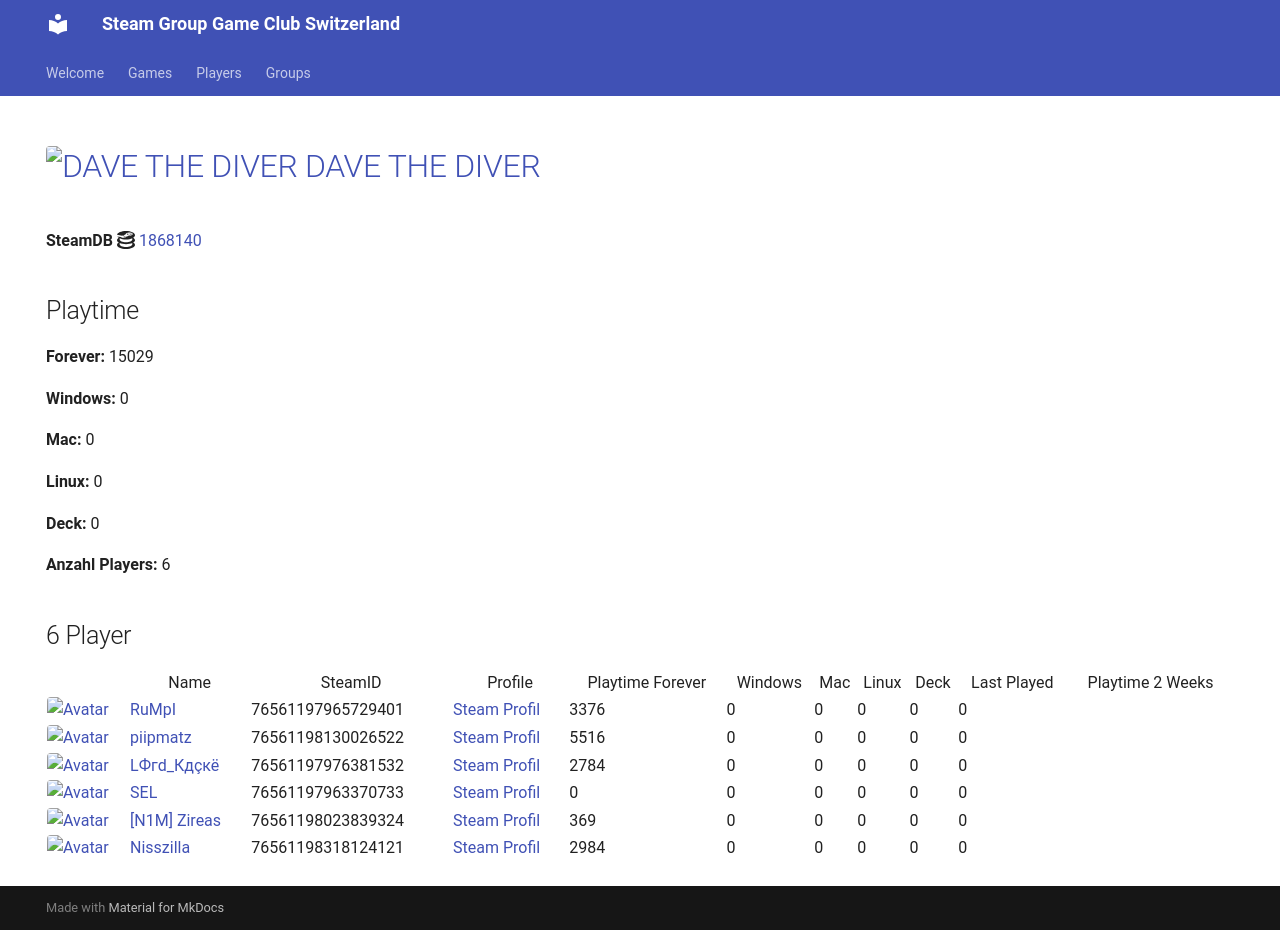

repository: Game-Club-Switzerland/steam.gameclub.ch · page: game/1868140/index.html · generator: mkdocs

---
hide:
  - navigation
  - toc
---
# <a href="https://store.steampowered.com/app/1868140"><img src="https://media.steampowered.com/steamcommunity/public/images/apps/1868140/2f19d6889f66eae88e8b5a36727d560ec88a00cb.jpg" alt="DAVE THE DIVER" style="width:32px;height:32px;border-radius:4px;" /> DAVE THE DIVER</a>

**SteamDB :simple-steamdb:** <a href="https://steamdb.info/app/1868140">1868140</a>

## Playtime

**Forever:** 11507

**Windows:** 0

**Mac:** 0

**Linux:** 0

**Deck:** 0

**Anzahl Players:** 4
## 4 Player

<table id="charts-table" class="display" style="width:100%">
            <thead>
                <tr>
                    <th></th>
                    <th>Name</th>
                    <th>SteamID</th>
                    <th>Profile</th>
                    <th>Playtime Forever</th>
                    <th>Windows</th>
                    <th>Mac</th>
                    <th>Linux</th>
                    <th>Deck</th>
                    <th>Last Played</th>
                    <th>Playtime 2 Weeks</th>
                </tr>
            </thead>
            <tbody>
        <tr>
<td><a href="/player/76561197965729401" target="_blank" title="RuMpI"><img src="https://avatars.steamstatic.com/3f006227f5d26fb37941b0a23adb7fafc72530ad_full.jpg" alt="Avatar" style="width:48px;height:48px;border-radius:4px;"></a></td><td><a href="/player/76561197965729401" target="_blank" title="RuMpI">RuMpI</a></td><td>76561197965729401</td><td><a href="https://steamcommunity.com/profiles/76561197965729401/" target="_blank">Steam Profil</a></td><td>3376</td><td>0</td><td>0</td><td>0</td><td>0</td><td>0</td><td></td></tr>
<tr>
<td><a href="/player/76561197976381532" target="_blank" title="LФгd_Кдçкё"><img src="https://avatars.steamstatic.com/c1032dc6a70680728c466c2b1b196558c5982713_full.jpg" alt="Avatar" style="width:48px;height:48px;border-radius:4px;"></a></td><td><a href="/player/76561197976381532" target="_blank" title="LФгd_Кдçкё">LФгd_Кдçкё</a></td><td>76561197976381532</td><td><a href="https://steamcommunity.com/id/D4nY_CH/" target="_blank">Steam Profil</a></td><td>2722</td><td>0</td><td>0</td><td>0</td><td>0</td><td>0</td><td></td></tr>
<tr>
<td><a href="/player/76561198130026522" target="_blank" title="piipmatz"><img src="https://avatars.steamstatic.com/d80dda23bd7aac56321ff3e591ac4ad9cdee53e6_full.jpg" alt="Avatar" style="width:48px;height:48px;border-radius:4px;"></a></td><td><a href="/player/76561198130026522" target="_blank" title="piipmatz">piipmatz</a></td><td>76561198130026522</td><td><a href="https://steamcommunity.com/id/piipmatz_ch/" target="_blank">Steam Profil</a></td><td>5054</td><td>0</td><td>0</td><td>0</td><td>0</td><td>0</td><td>117</td></tr>
<tr>
<td><a href="/player/76561198023839324" target="_blank" title="[N1M] Zireas"><img src="https://avatars.steamstatic.com/b053cb698df6607c8515bebff0f89d9c9bcb1c08_full.jpg" alt="Avatar" style="width:48px;height:48px;border-radius:4px;"></a></td><td><a href="/player/76561198023839324" target="_blank" title="[N1M] Zireas">[N1M] Zireas</a></td><td>76561198023839324</td><td><a href="https://steamcommunity.com/profiles/76561198023839324/" target="_blank">Steam Profil</a></td><td>355</td><td>0</td><td>0</td><td>0</td><td>0</td><td>0</td><td>136</td></tr>
</tbody>
</table>
